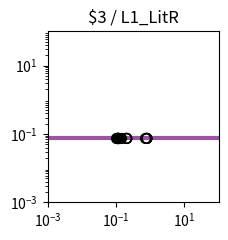

Reproduce this figure in Python. (Note: this script raises an exception after producing the figure.)
import matplotlib.pyplot as plt
import matplotlib.ticker as ticker
import numpy as np

fig, ax = plt.subplots(figsize=(2.5,2.5))

plt.xlim(1.000000e-03, 1.000000e+02)
plt.ylim(1.000000e-03, 1.000000e+02)

x = np.array([1.000000e-03,1.122018e-03,1.258925e-03,1.412538e-03,1.584893e-03,1.778279e-03,1.995262e-03,2.238721e-03,2.511886e-03,2.818383e-03,3.162278e-03,3.548134e-03,3.981072e-03,4.466836e-03,5.011872e-03,5.623413e-03,6.309573e-03,7.079458e-03,7.943282e-03,8.912509e-03,1.000000e-02,1.122018e-02,1.258925e-02,1.412538e-02,1.584893e-02,1.778279e-02,1.995262e-02,2.238721e-02,2.511886e-02,2.818383e-02,3.162278e-02,3.548134e-02,3.981072e-02,4.466836e-02,5.011872e-02,5.623413e-02,6.309573e-02,7.079458e-02,7.943282e-02,8.912509e-02,1.000000e-01,1.122018e-01,1.258925e-01,1.412538e-01,1.584893e-01,1.778279e-01,1.995262e-01,2.238721e-01,2.511886e-01,2.818383e-01,3.162278e-01,3.548134e-01,3.981072e-01,4.466836e-01,5.011872e-01,5.623413e-01,6.309573e-01,7.079458e-01,7.943282e-01,8.912509e-01,1.000000e+00,1.122018e+00,1.258925e+00,1.412538e+00,1.584893e+00,1.778279e+00,1.995262e+00,2.238721e+00,2.511886e+00,2.818383e+00,3.162278e+00,3.548134e+00,3.981072e+00,4.466836e+00,5.011872e+00,5.623413e+00,6.309573e+00,7.079458e+00,7.943282e+00,8.912509e+00,1.000000e+01,1.122018e+01,1.258925e+01,1.412538e+01,1.584893e+01,1.778279e+01,1.995262e+01,2.238721e+01,2.511886e+01,2.818383e+01,3.162278e+01,3.548134e+01,3.981072e+01,4.466836e+01,5.011872e+01,5.623413e+01,6.309573e+01,7.079458e+01,7.943282e+01,8.912509e+01,1.000000e+02,])
y = np.array([7.400000e-02,7.400000e-02,7.400000e-02,7.400000e-02,7.400000e-02,7.400000e-02,7.400000e-02,7.400000e-02,7.400000e-02,7.400000e-02,7.400000e-02,7.400000e-02,7.400000e-02,7.400000e-02,7.400000e-02,7.400000e-02,7.400000e-02,7.400000e-02,7.400000e-02,7.400000e-02,7.400000e-02,7.400000e-02,7.400000e-02,7.400000e-02,7.400000e-02,7.400000e-02,7.400000e-02,7.400000e-02,7.400000e-02,7.400000e-02,7.400000e-02,7.400000e-02,7.400000e-02,7.400000e-02,7.400000e-02,7.400000e-02,7.400000e-02,7.400000e-02,7.400000e-02,7.400000e-02,7.400000e-02,7.400000e-02,7.400000e-02,7.400000e-02,7.400000e-02,7.400000e-02,7.400000e-02,7.400000e-02,7.400000e-02,7.400000e-02,7.400000e-02,7.400000e-02,7.400000e-02,7.400000e-02,7.400000e-02,7.400000e-02,7.400000e-02,7.400000e-02,7.400000e-02,7.400000e-02,7.400000e-02,7.400000e-02,7.400000e-02,7.400000e-02,7.400000e-02,7.400000e-02,7.400000e-02,7.400000e-02,7.400000e-02,7.400000e-02,7.400000e-02,7.400000e-02,7.400000e-02,7.400000e-02,7.400000e-02,7.400000e-02,7.400000e-02,7.400000e-02,7.400000e-02,7.400000e-02,7.400000e-02,7.400000e-02,7.400000e-02,7.400000e-02,7.400000e-02,7.400000e-02,7.400000e-02,7.400000e-02,7.400000e-02,7.400000e-02,7.400000e-02,7.400000e-02,7.400000e-02,7.400000e-02,7.400000e-02,7.400000e-02,7.400000e-02,7.400000e-02,7.400000e-02,7.400000e-02,7.400000e-02,])
c = "#9c53a0"

hi_x = np.array([1.370447e-01,1.042247e-01,1.128293e-01,1.027467e-01,1.128800e-01,1.122768e-01,])
hi_y = np.array([7.400000e-02,7.400000e-02,7.400000e-02,7.400000e-02,7.400000e-02,7.400000e-02,])
lo_x = np.array([7.991651e-01,7.297357e-01,7.997231e-01,7.932599e-01,2.064741e-01,2.070321e-01,2.005689e-01,1.143073e-01,1.143579e-01,1.137548e-01,])
lo_y = np.array([7.400000e-02,7.400000e-02,7.400000e-02,7.400000e-02,7.400000e-02,7.400000e-02,7.400000e-02,7.400000e-02,7.400000e-02,7.400000e-02,])

plt.loglog(x,y,lw=3,color=c)
plt.scatter(hi_x,hi_y,marker='o',s=50,color='black',zorder=10)
plt.scatter(lo_x,lo_y,marker='o',s=50,edgecolors='black',color='none',zorder=10)

plt.title("$3 / L1_LitR")

ax.xaxis.set_major_locator(ticker.LogLocator(numticks=3))
ax.yaxis.set_major_locator(ticker.LogLocator(numticks=3))

ax.set_aspect('equal')
plt.tight_layout()

plt.savefig("/home/user/output/response_plot_$3_L1_LitR.png", bbox_inches='tight')
